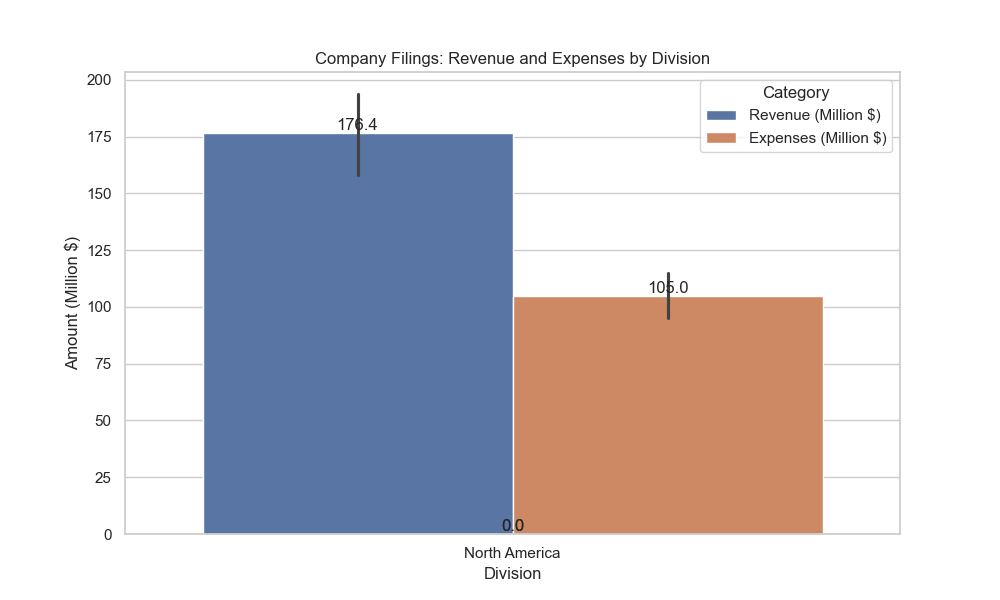

The table this chart was drawn from, first rows:
Division, Date, Category, Amount
North America, 2023-01-31, Revenue (Million $), 150.5
North America, 2023-04-30, Revenue (Million $), 175.0
North America, 2023-07-31, Revenue (Million $), 180.0
North America, 2023-10-31, Revenue (Million $), 200.0
North America, 2023-01-31, Expenses (Million $), 90.0
North America, 2023-04-30, Expenses (Million $), 100.0
North America, 2023-07-31, Expenses (Million $), 110.0
North America, 2023-10-31, Expenses (Million $), 120.0
